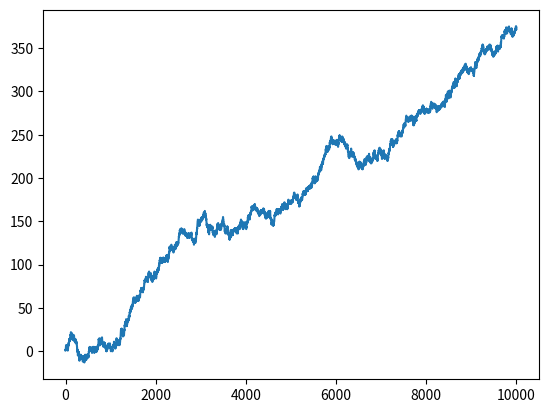

Reproduce this figure in Python.
import numpy as np
import matplotlib.pyplot as plt

def sprawdz_wygrana(gracz1, gracz2):
    mapa_wygranych = {'P': 'N', 'N': 'K', 'K': 'P'}

    if gracz1 == gracz2:
        return 0  # Remis

    if mapa_wygranych[gracz1] == gracz2:
        return -1
    else:
        return 1

def wybierz_ruch(predykcja_przeciwnika):
    mapa_wygranych = {'P': 'N', 'N': 'P', 'K': 'P'}
    return mapa_wygranych[predykcja_przeciwnika]

t1 = ['P', 'K', 'N']
wyst = np.array([[2, 4, 1],
                 [0, 0, 4],
                 [4, 1, 2]])
prob_op = np.array([3, 4, 3])

kasa = []
stankasy = 0
n = 10000
state = 'P'

for i in range(n):
    pred = np.random.choice(t1, p=wyst[t1.index(state)] / sum(wyst[t1.index(state)]))
    print(pred)
    op_akc = np.random.choice(t1, p=prob_op/sum(prob_op))
    print(op_akc)
    print(wybierz_ruch(pred))
    stankasy += sprawdz_wygrana(wybierz_ruch(pred), op_akc)
    kasa.append(stankasy)
    wyst[t1.index(state)][t1.index(op_akc)] += 1
    state = op_akc

plt.plot(kasa)
plt.show()
print(len(kasa))
